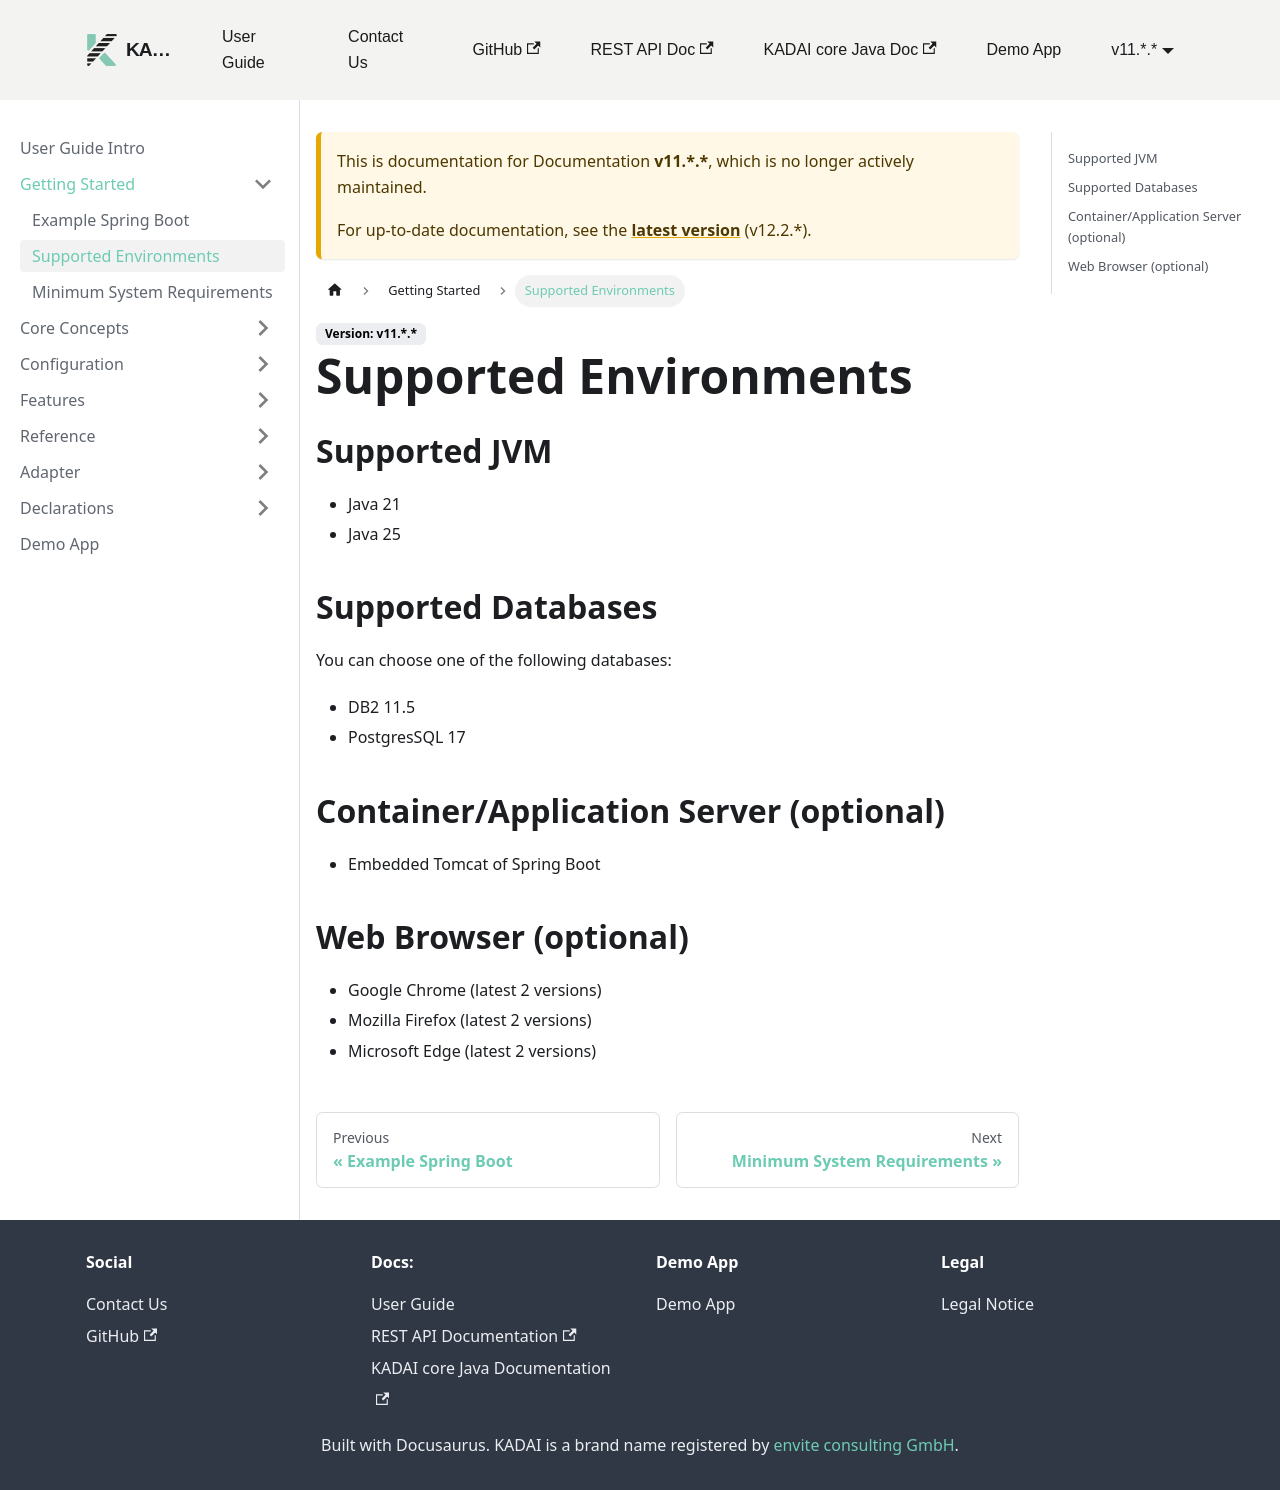

repository: kadai-io/kadai-doc · page: docs/11._._/user-guide/getting-started/supportedEnvironments.html · generator: docusaurus

---
sidebar_position: 2
---

# Supported Environments

## Supported JVM

- Java 21
- Java 25

## Supported Databases

You can choose one of the following databases:

- DB2 12.1
- PostgresSQL 17

## Container/Application Server (optional)

- Embedded Tomcat of Spring Boot

## Web Browser (optional)

- Google Chrome (latest 2 versions)
- Mozilla Firefox (latest 2 versions)
- Microsoft Edge (latest 2 versions)
